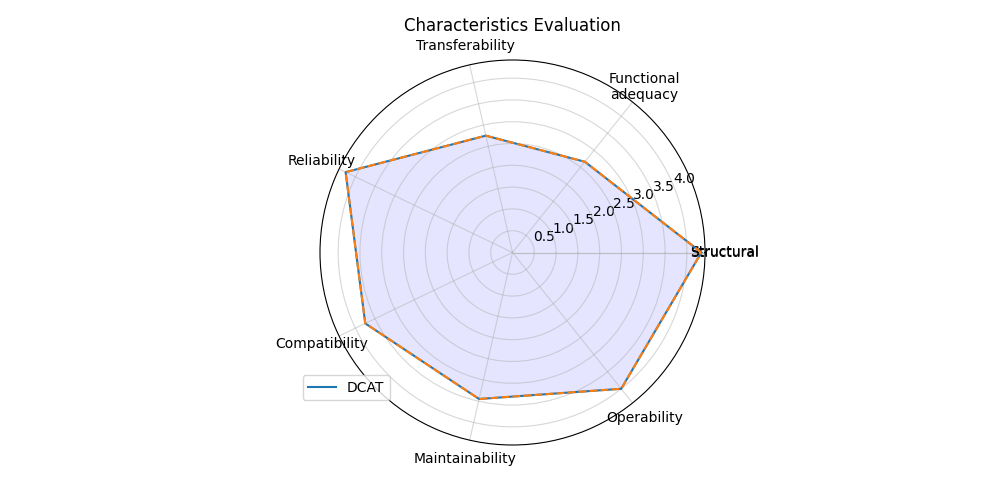

The data file committed next to this chart (first rows):
; Score
Structural; 4.333
Functional?adequacy; 2.663
Transferability; 2.75
Reliability; 4.25
Compatibility; 3.75
Maintainability; 3.448
Operability; 4.0
